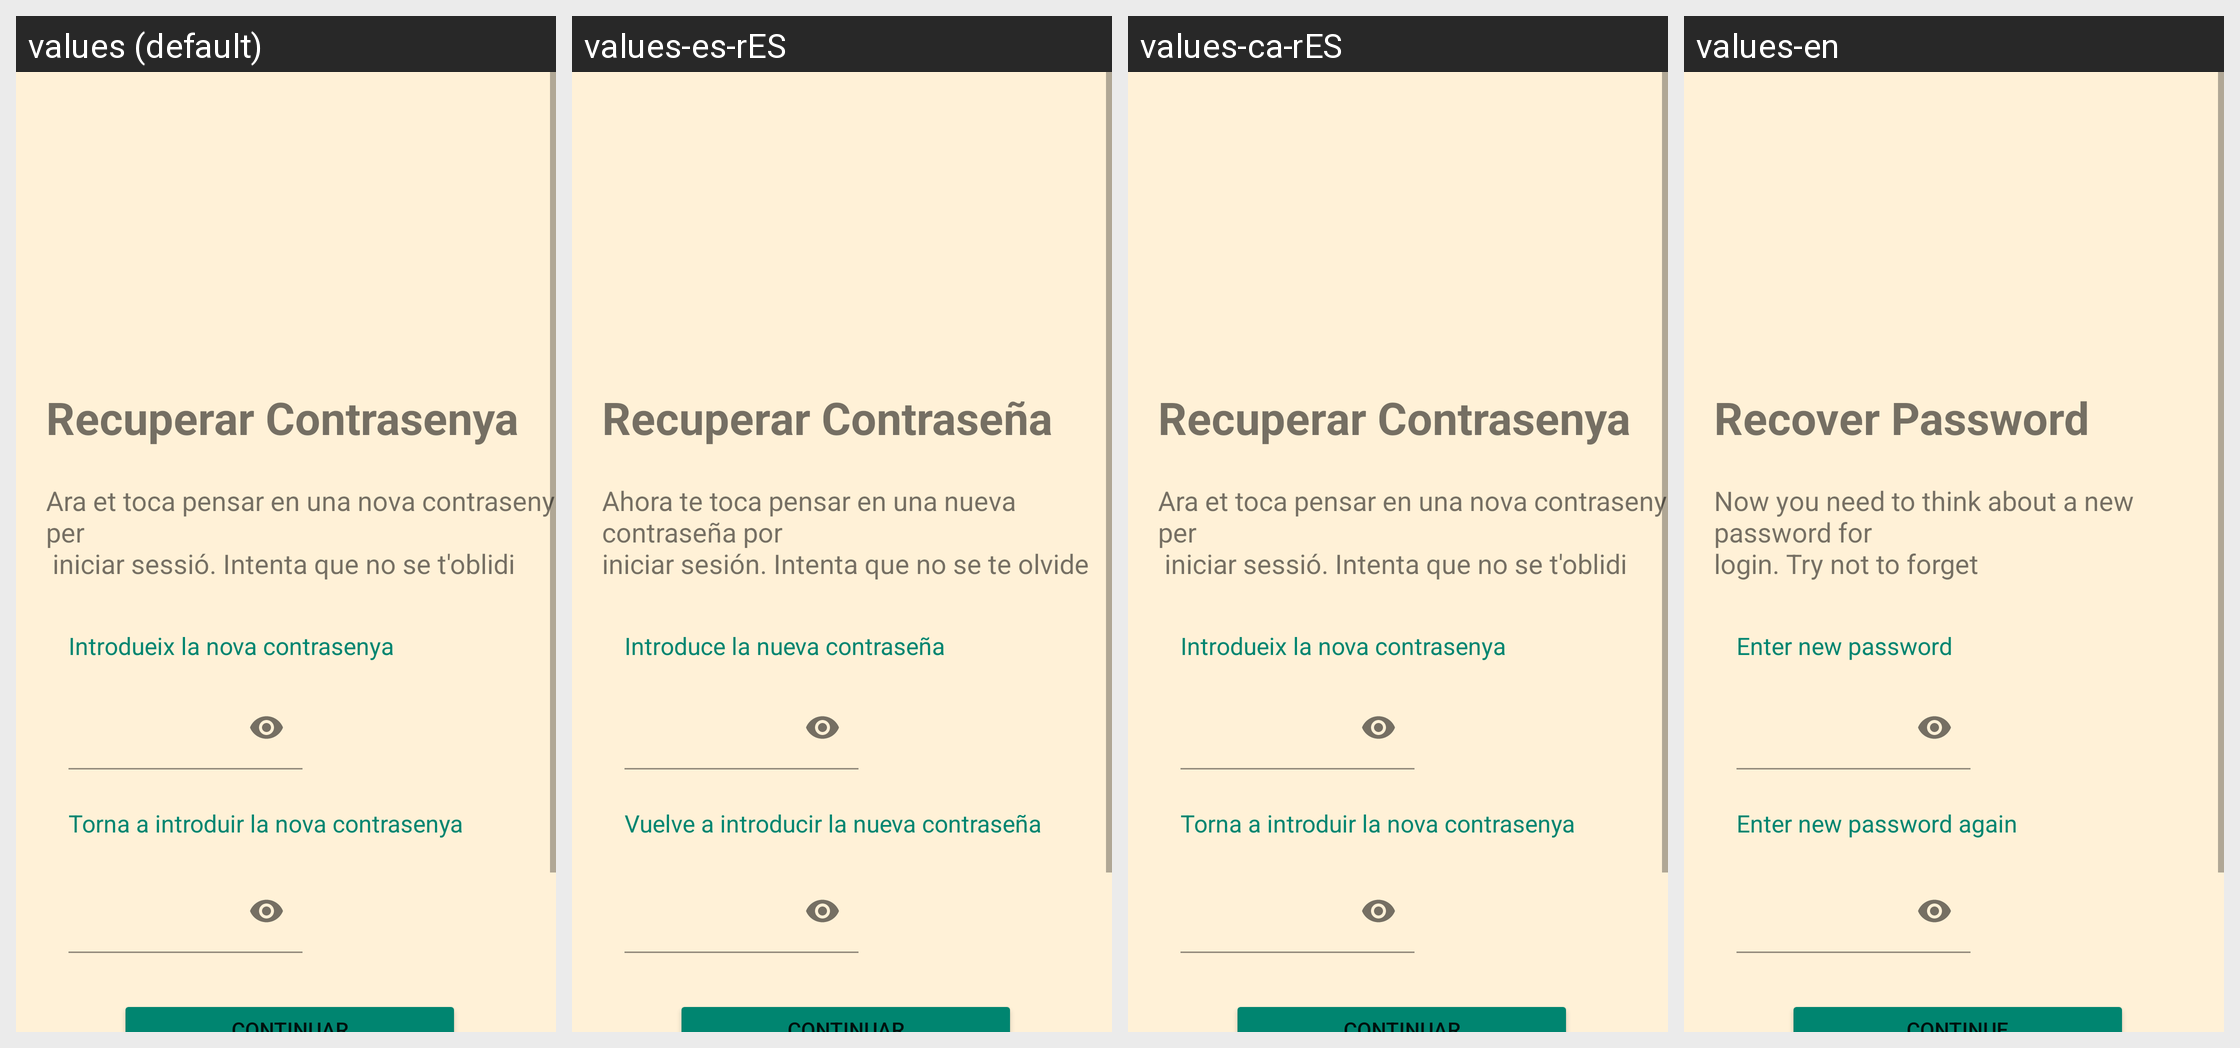

Here is an Android app screen in its default locale and in the app's own translations. Write out the translated-string differences for the strings that appear on this screen.
Android screen res/layout/fragment_pantalla_recuperar_contrasenya2.xml rendered under 4 locales, left to right: values (default), values-es-rES, values-ca-rES, values-en. Device: Nexus 5 (rendered at 1080×1920; each locale shown at half size, 540×960, under a caption strip naming it); theme Theme.LaCantinaDeProdis.
Strings drawn on this screen, with the default value and each locale's value (text and hints the layout hard-codes, and strings that could not be matched under every locale, appear in the picture but are not listed):

recuperar_contrasenya
  values: Recuperar Contrasenya
  values-es-rES: Recuperar Contraseña
  values-ca-rES: Recuperar Contrasenya
  values-en: Recover Password

text_recuperar_contrasenya_dos
  values: Ara et toca pensar en una nova contrasenya per 
       iniciar sessió. Intenta que no se t'oblidi
  values-es-rES: Ahora te toca pensar en una nueva contraseña por
      iniciar sesión. Intenta que no se te olvide
  values-ca-rES: Ara et toca pensar en una nova contrasenya per 
       iniciar sessió. Intenta que no se t'oblidi
  values-en: Now you need to think about a new password for
      login. Try not to forget

nova_contrasenya
  values: Introdueix la nova contrasenya
  values-es-rES: Introduce la nueva contraseña
  values-ca-rES: Introdueix la nova contrasenya
  values-en: Enter new password

nova_repeteix_contrasenya
  values: Torna a introduir la nova contrasenya
  values-es-rES: Vuelve a introducir la nueva contraseña
  values-ca-rES: Torna a introduir la nova contrasenya
  values-en: Enter new password again
